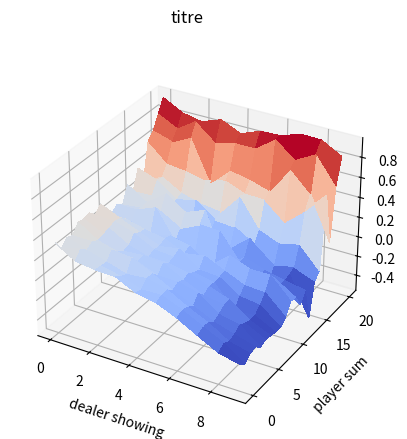

Reproduce this figure in Python.
#!/usr/bin/env python3
# -*- coding: utf-8 -*-
"""
Created on Thu Nov  9 14:20:35 2017

[redacted]
"""


import random as rd
import numpy as np
import matplotlib.pyplot as plt
from mpl_toolkits.mplot3d import Axes3D
from matplotlib import cm

rd.seed(9001)


class State:
    def __init__(self):

        self.dealer_card = rd.randint(1, 10)
        self.sum_player = rd.randint(1, 10)


def dealer_strategy(sum_cards):
    """hit while his sum is inferior to 17"""

    while sum_cards < 17:
        count = 2*(rd.random() < 2/3)-1
        value_card = rd.randint(1, 10)
        sum_cards += count*value_card
        if sum_cards < 1:
            return 0
    if sum_cards > 21:
        return 0
    return sum_cards


def step(state, action):
    """state-> tuple (D,Sum) where D is the dealer first card
       and Sum is the player Sum or Terminal if terminal
    action -> stick:0 or hit:1"""
    res = State()
    res.dealer_card = state.dealer_card
    if action == 0:
        dealer_count = dealer_strategy(state.dealer_card)
        if dealer_count == state.sum_player:
            reward = 0
        elif dealer_count > state.sum_player:
            reward = -1
        elif dealer_count < state.sum_player:
            reward = 1
        return 'Terminal', reward
    elif action == 1:
        count = 2*(rd.random() < 2/3)-1
        value_card = rd.randint(1, 10)
        res.sum_player = state.sum_player + count*value_card
        if res.sum_player <= 0 or res.sum_player >= 22:
            return 'Terminal', -1
        else:
            return res, 0


def is_terminal(state):
    return state == 'Terminal'


def eps_greedy(state, Q, epsilon):
    """state : Dealers cards, sum_player
    Q: triple array D,C,V
    epsilon controls the exploration"""
    dealer_id = state.dealer_card - 1
    player_id = state.sum_player - 1
    if rd.random() < epsilon:
        return rd.randint(0, 1)
    return np.argmax(Q[dealer_id, player_id, :])


def monte_carlo_control(number_episode=1000000, discount=1, N0=100):
    """initialize Q(state,action) to 0 for all states and actions"""
    Q = np.zeros((10, 21, 2), dtype=float)
    counter = np.ones((10, 21, 2), dtype=int)
    for _ in range(number_episode):
        state = State()
        state.dealercard = rd.randint(1, 10)
        state.playersum = rd.randint(1, 10)
        list_state_action = []
        list_reward = []
        while not is_terminal(state):
            epsilon = N0/(N0+np.sum(counter[
                    state.dealer_card-1, state.sum_player-1]))
            action = eps_greedy(state, Q, epsilon)
            list_state_action.append(
                    (state.dealer_card, state.sum_player, action))
            state, reward = step(state, action)
            list_reward.append(reward)
        sum_reward = 0
        for (stateD, stateP, action), reward in zip(reversed(
                list_state_action), reversed(list_reward)):
            counter[stateD-1, stateP-1, action] += 1
            sum_reward = discount*sum_reward + reward
            Q[stateD-1, stateP-1, action] += (
                    sum_reward-Q[stateD-1, stateP-1, action])/(
                    counter[stateD-1, stateP-1, action])
    np.set_printoptions(precision=5)
    np.set_printoptions(suppress=True)
#    return V*(s) and P*(s)
    return np.max(Q, axis=2), np.argmax(Q, axis=2)


def sarsa(lambd, num_episodes=1000000, discount=1, N0=100):
    """initialize Q(state,action) to 0 for all state and action"""
    Q = np.zeros((10, 21, 2), dtype=float)
    counter = np.ones((10, 21, 2), dtype=int)
    for _ in range(num_episodes):
        """ initialise eligibilty traces"""
        elligibility = np.zeros((10, 21, 2), dtype=float)
        state = State()
        state.dealer_card = rd.randint(1, 10)
        state.sum_player = rd.randint(1, 10)
        epsilon = N0/(N0+np.sum(counter[
                state.dealer_card-1, state.sum_player-1]))
        action = eps_greedy(state, Q, epsilon)
        new_action = action
        while not is_terminal(state):
            counter[state.dealer_card-1,
                    state.sum_player-1, action] += 1
            new_state, reward = step(state, action)
            q = Q[state.dealer_card-1,
                  state.sum_player-1, action]
            if not is_terminal(new_state):
                epsilon = N0/(N0+np.sum(counter[
                        new_state.dealer_card-1,
                        new_state.sum_player-1]))
                new_action = eps_greedy(new_state, Q, epsilon)
                new_q = Q[new_state.dealer_card-1,
                          new_state.sum_player-1, new_action]
                delta = reward + discount*new_q - q
            else:
                delta = reward - q
            elligibility[state.dealer_card-1,
                         state.sum_player-1, action] += 1
            alpha = 1/counter[state.dealer_card-1,
                              state.sum_player-1, action]
            update = alpha*delta*elligibility
            Q += update
            elligibility *= discount*lambd
            state = new_state
            action = new_action
    np.set_printoptions(precision=5)
    np.set_printoptions(suppress=True)
#    return V*(s) and P*(s)
    return np.max(Q, axis=2), np.argmax(Q, axis=2)


def MSE(X, Y):
    return np.sum((X-Y)**2)/(X.shape[0]*X.shape[1])


def compare():
    best_value = monte_carlo_control(1000000)[0]
    diff = list()
    print("best_value computed")
    for lambd in np.arange(0, 1.1, 0.1):
        print("lambda = ", lambd)
        res = sarsa(lambd, 50000)[0]
        diff.append(MSE(best_value, res))
    x = np.arange(0, 1.1, 0.1)
    plt.plot(x, diff)
    plt.show()


def prettyPrint(data, tile, zlabel='reward'):
    fig = plt.figure()
    fig.suptitle(tile)
    ax = fig.add_subplot(111, projection='3d')
    axisX = []
    axisY = []
    axisZ = []
    for i in range(10):
        for j in range(21):
            axisX.append(i)
            axisY.append(j)
            axisZ.append(data[i, j])
    ax.scatter(axisX, axisY, axisZ)
    ax.set_xlabel('dealer showing')
    ax.set_ylabel('player sum')
    ax.set_zlabel(zlabel)


def onPolicy():
    MCC = monte_carlo_control(1000000)[0]
    prettyPrint(MCC, 'MCC 100000 Episodes')
    plt.show()


def plot_frame(V, ax):
        def get_stat_val(x, y):
            return V[x, y]

        X = np.arange(0, 10, 1)
        Y = np.arange(0, 21, 1)
        X, Y = np.meshgrid(X, Y)
        Z = get_stat_val(X, Y)
        surf = ax.plot_surface(X, Y, Z, rstride=1, cstride=1, cmap=cm.coolwarm,
                               linewidth=0, antialiased=False)
        return surf


def affiche(title, val_algo=monte_carlo_control, nb_iter=100000):
    fig = plt.figure()
    fig.suptitle(title)
    ax = fig.add_subplot(111, projection='3d')
    ax.set_xlabel('dealer showing')
    ax.set_ylabel('player sum')
    ax.set_zlabel('Reward')
    plot_frame(val_algo(nb_iter)[0], ax)
    plt.show()


affiche('titre')


def simulation_stick(state):
    D, sum_player = state
    while D < 17:
        if D < 1:
            return 1
        ajout = 2*(rd.random() < 2/3)-1
        card = rd.randint(1, 10)
        D += ajout*card
    if D > 21 or D < sum_player:
        return 1
    elif D > sum_player:
        return -1
    elif D == sum_player:
        return 0
